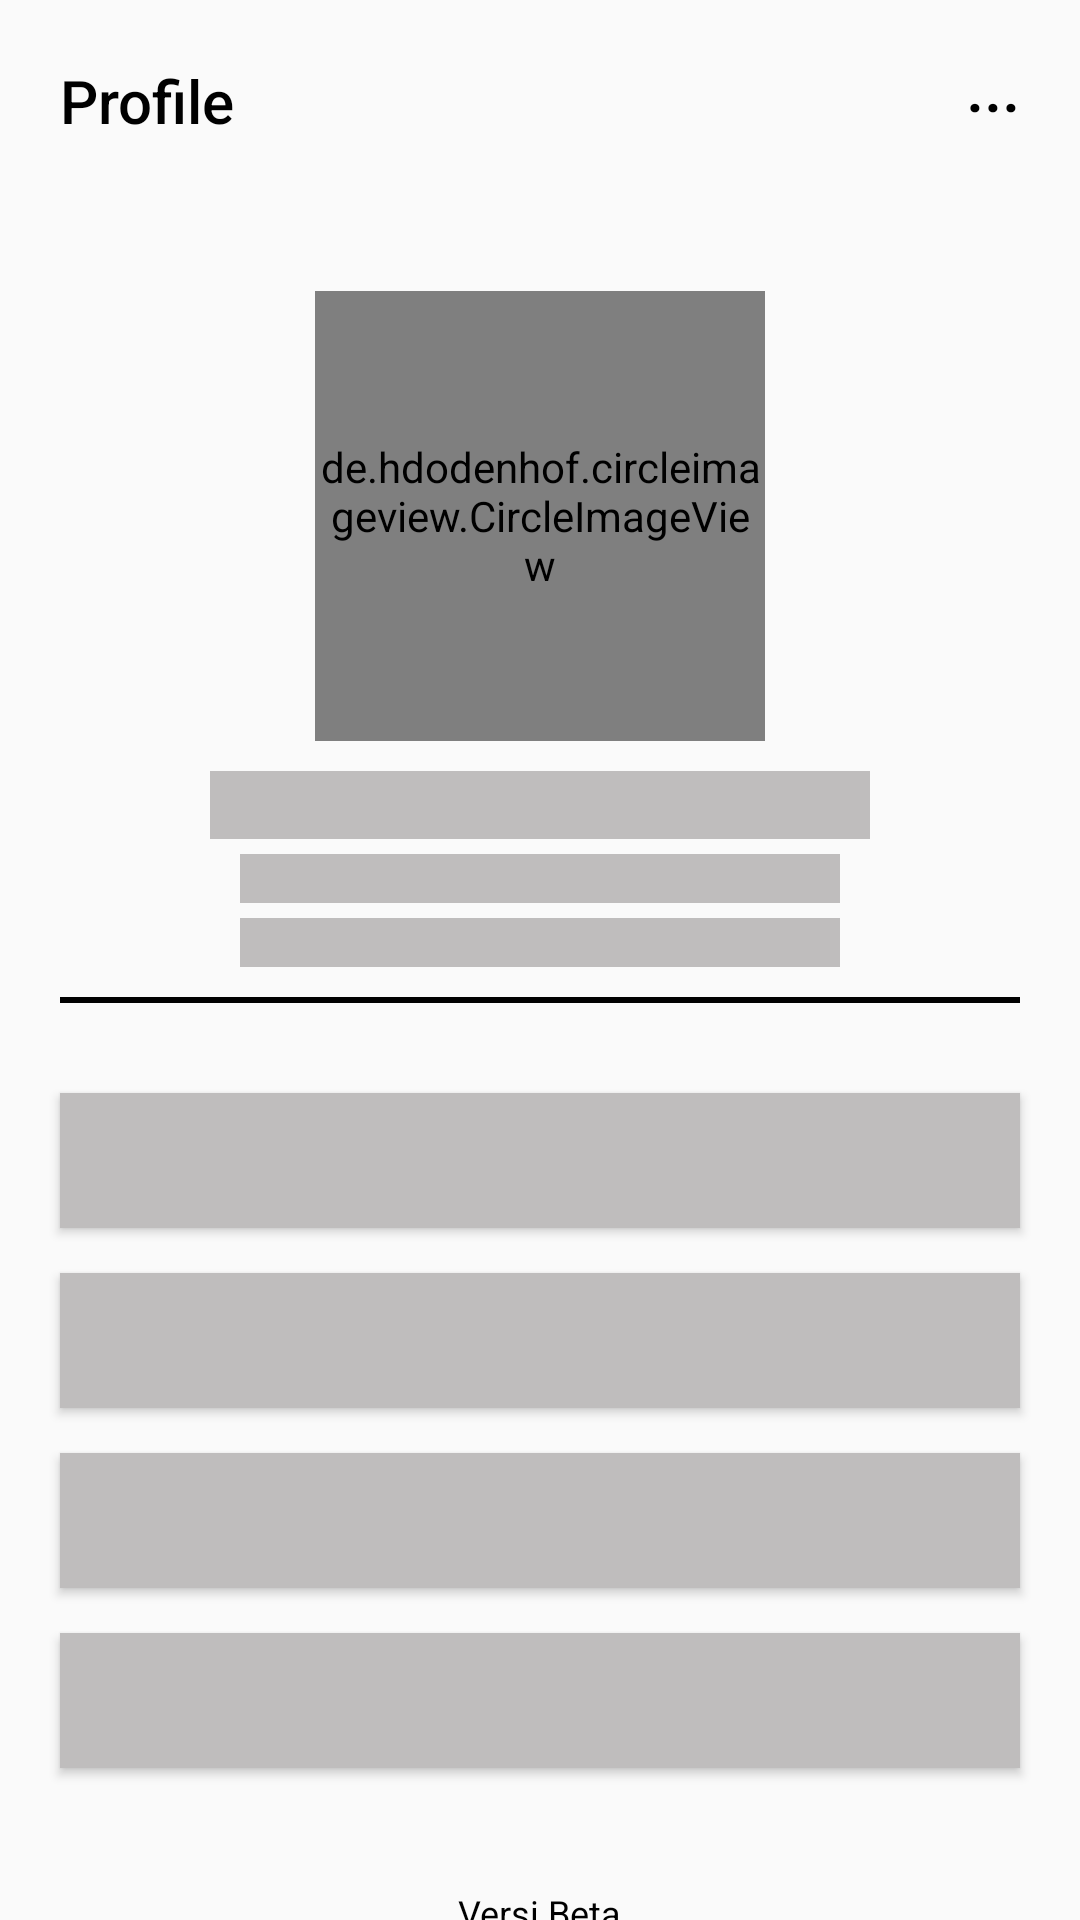

Here is an Android app screen rendered from its layout file. Give the layout XML and the strings, colors and styles it references.
<!-- AndroidManifest.xml: application theme Theme.JobSeeker -->
<!-- res/layout/shimmer_fetch_profile.xml -->
<?xml version="1.0" encoding="utf-8"?>
<androidx.constraintlayout.widget.ConstraintLayout xmlns:android="http://schemas.android.com/apk/res/android"
    android:layout_width="match_parent"
    android:layout_height="match_parent"
    xmlns:app="http://schemas.android.com/apk/res-auto"
    xmlns:tools="http://schemas.android.com/tools">

    <TextView
        android:id="@+id/textView25"
        android:layout_width="wrap_content"
        android:layout_height="wrap_content"
        android:layout_marginStart="20dp"
        android:layout_marginTop="20dp"
        android:fontFamily="sans-serif-medium"
        android:text="@string/profile"
        android:textColor="#000000"
        android:textSize="20sp"
        app:layout_constraintBottom_toBottomOf="parent"
        app:layout_constraintEnd_toEndOf="parent"
        app:layout_constraintHorizontal_bias="0.0"
        app:layout_constraintStart_toStartOf="parent"
        app:layout_constraintTop_toTopOf="parent"
        app:layout_constraintVertical_bias="0.0" />

    <TextView
        android:id="@+id/settings"
        android:layout_width="wrap_content"
        android:layout_height="wrap_content"
        android:layout_marginTop="14dp"
        android:layout_marginEnd="20dp"
        android:fontFamily="sans-serif-medium"
        android:text="@string/menu_titik"
        android:textColor="#000000"
        android:textSize="22sp"
        app:layout_constraintBottom_toBottomOf="parent"
        app:layout_constraintEnd_toEndOf="parent"
        app:layout_constraintHorizontal_bias="1.0"
        app:layout_constraintStart_toEndOf="@+id/textView25"
        app:layout_constraintTop_toTopOf="parent"
        app:layout_constraintVertical_bias="0.0" />

    <de.hdodenhof.circleimageview.CircleImageView
        android:id="@+id/userProfileImage"
        android:layout_width="150dp"
        android:layout_height="150dp"
        android:layout_marginTop="50dp"
        android:src="@color/shimmer_color"
        app:layout_constraintBottom_toBottomOf="parent"
        app:layout_constraintEnd_toEndOf="parent"
        app:layout_constraintStart_toStartOf="parent"
        app:layout_constraintTop_toBottomOf="@+id/textView25"
        app:layout_constraintVertical_bias="0.0"
        tools:ignore="ImageContrastCheck" />

    <TextView
        android:id="@+id/userName"
        android:layout_width="220dp"
        android:layout_height="wrap_content"
        android:layout_marginTop="10dp"
        android:fontFamily="sans-serif-medium"
        android:text=""
        android:textColor="#0D0D26"
        android:textSize="17sp"
        android:textStyle="bold"
        android:textAlignment="center"
        android:background="@color/shimmer_color"
        app:layout_constraintBottom_toBottomOf="parent"
        app:layout_constraintEnd_toEndOf="parent"
        app:layout_constraintStart_toStartOf="parent"
        app:layout_constraintTop_toBottomOf="@+id/userProfileImage"
        app:layout_constraintVertical_bias="0.0" />

    <TextView
        android:id="@+id/userEmail"
        android:layout_width="200dp"
        android:layout_height="wrap_content"
        android:layout_marginTop="5dp"
        android:fontFamily="sans-serif"
        android:text=""
        android:textColor="#000000"
        android:textSize="12sp"
        android:textAlignment="center"
        android:background="@color/shimmer_color"
        app:layout_constraintBottom_toBottomOf="parent"
        app:layout_constraintEnd_toEndOf="parent"
        app:layout_constraintStart_toStartOf="parent"
        app:layout_constraintTop_toBottomOf="@+id/userName"
        app:layout_constraintVertical_bias="0.0"
        tools:ignore="UnknownIdInLayout" />

    <TextView
        android:id="@+id/userJob"
        android:layout_width="200dp"
        android:layout_height="wrap_content"
        android:layout_marginTop="5dp"
        android:fontFamily="sans-serif"
        android:text=""
        android:textColor="#000000"
        android:textSize="12sp"
        android:textAlignment="center"
        android:background="@color/shimmer_color"
        app:layout_constraintBottom_toBottomOf="parent"
        app:layout_constraintEnd_toEndOf="parent"
        app:layout_constraintStart_toStartOf="parent"
        app:layout_constraintTop_toBottomOf="@+id/userEmail"
        app:layout_constraintVertical_bias="0.0" />

    <View
        android:id="@+id/divider"
        android:layout_width="match_parent"
        android:layout_height="2dp"
        android:layout_marginStart="20dp"
        android:layout_marginTop="10dp"
        android:layout_marginEnd="20dp"
        android:background="#000000"
        app:layout_constraintBottom_toBottomOf="parent"
        app:layout_constraintEnd_toEndOf="parent"
        app:layout_constraintStart_toStartOf="parent"
        app:layout_constraintTop_toBottomOf="@id/userJob"
        app:layout_constraintVertical_bias="0.0" />

    <Button
        android:id="@+id/editProfile"
        android:layout_width="match_parent"
        android:layout_height="45dp"
        android:layout_marginStart="20dp"
        android:layout_marginTop="30dp"
        android:layout_marginEnd="20dp"
        android:background="@color/shimmer_color"
        android:textColor="#FFFFFF"
        app:layout_constraintBottom_toBottomOf="parent"
        app:layout_constraintEnd_toEndOf="parent"
        app:layout_constraintStart_toStartOf="parent"
        app:layout_constraintTop_toBottomOf="@+id/divider"
        app:layout_constraintVertical_bias="0.0"
        tools:ignore="TouchTargetSizeCheck,TextContrastCheck" />

    <Button
        android:id="@+id/resume"
        android:layout_width="match_parent"
        android:layout_height="45dp"
        android:layout_marginStart="20dp"
        android:layout_marginTop="15dp"
        android:layout_marginEnd="20dp"
        android:background="@color/shimmer_color"
        android:textColor="#FFFFFF"
        app:layout_constraintBottom_toBottomOf="parent"
        app:layout_constraintEnd_toEndOf="parent"
        app:layout_constraintStart_toStartOf="parent"
        app:layout_constraintTop_toBottomOf="@+id/editProfile"
        app:layout_constraintVertical_bias="0.0"
        tools:ignore="TouchTargetSizeCheck,TextContrastCheck" />

    <Button
        android:id="@+id/portoFolio"
        android:layout_width="match_parent"
        android:layout_height="45dp"
        android:layout_marginStart="20dp"
        android:layout_marginTop="15dp"
        android:layout_marginEnd="20dp"
        android:background="@color/shimmer_color"
        android:textColor="#FFFFFF"
        app:layout_constraintBottom_toBottomOf="parent"
        app:layout_constraintEnd_toEndOf="parent"
        app:layout_constraintStart_toStartOf="parent"
        app:layout_constraintTop_toBottomOf="@+id/resume"
        app:layout_constraintVertical_bias="0.0"
        tools:ignore="TouchTargetSizeCheck,TextContrastCheck" />

    <Button
        android:id="@+id/sertifikasi"
        android:layout_width="match_parent"
        android:layout_height="45dp"
        android:layout_marginStart="20dp"
        android:layout_marginTop="15dp"
        android:layout_marginEnd="20dp"
        android:background="@color/shimmer_color"
        android:textColor="#FFFFFF"
        app:layout_constraintBottom_toBottomOf="parent"
        app:layout_constraintEnd_toEndOf="parent"
        app:layout_constraintStart_toStartOf="parent"
        app:layout_constraintTop_toBottomOf="@+id/portoFolio"
        app:layout_constraintVertical_bias="0.0"
        tools:ignore="TouchTargetSizeCheck,TextContrastCheck" />

    <TextView
        android:id="@+id/version"
        android:layout_width="wrap_content"
        android:layout_height="wrap_content"
        android:layout_marginTop="40dp"
        android:fontFamily="sans-serif"
        android:text="@string/example_apk_version"
        android:textColor="#000000"
        android:textSize="12sp"
        app:layout_constraintBottom_toBottomOf="parent"
        app:layout_constraintEnd_toEndOf="parent"
        app:layout_constraintStart_toStartOf="parent"
        app:layout_constraintTop_toBottomOf="@+id/sertifikasi"
        app:layout_constraintVertical_bias="0.0" />

    <LinearLayout
        android:layout_width="wrap_content"
        android:layout_height="wrap_content"
        android:layout_marginTop="5dp"
        android:layout_marginBottom="110dp"
        android:orientation="horizontal"
        app:layout_constraintBottom_toBottomOf="parent"
        app:layout_constraintEnd_toEndOf="parent"
        app:layout_constraintStart_toStartOf="parent"
        app:layout_constraintTop_toBottomOf="@+id/version"
        app:layout_constraintVertical_bias="0.0">

        <TextView
            android:layout_width="wrap_content"
            android:layout_height="wrap_content"
            android:layout_marginEnd="5dp"
            android:fontFamily="sans-serif"
            android:text="@string/syarat_ketentuan"
            android:textColor="#000000"
            android:textSize="12sp" />

        <View
            android:layout_width="20dp"
            android:layout_height="1dp"
            android:layout_gravity="center"
            android:layout_marginEnd="5dp"
            android:background="#000000" />

        <TextView
            android:layout_width="wrap_content"
            android:layout_height="wrap_content"
            android:fontFamily="sans-serif"
            android:text="@string/kebijakan_privasi"
            android:textColor="#000000"
            android:textSize="12sp" />

    </LinearLayout>

</androidx.constraintlayout.widget.ConstraintLayout>
<!-- resources referenced by this layout -->
<resources>
  <color name="shimmer_color">#BFBDBD</color>
  <string name="example_apk_version">Versi Beta</string>
  <string name="kebijakan_privasi">Kebijakan privasi</string>
  <string name="menu_titik">...</string>
  <string name="profile">Profile</string>
  <string name="syarat_ketentuan">Syarat &amp; ketentuan</string>
  <style name="Theme.JobSeeker" parent="Base.Theme.JobSeeker" />
  <style name="Base.Theme.JobSeeker" parent="Theme.AppCompat.Light.NoActionBar">
          
          
      </style>
</resources>
